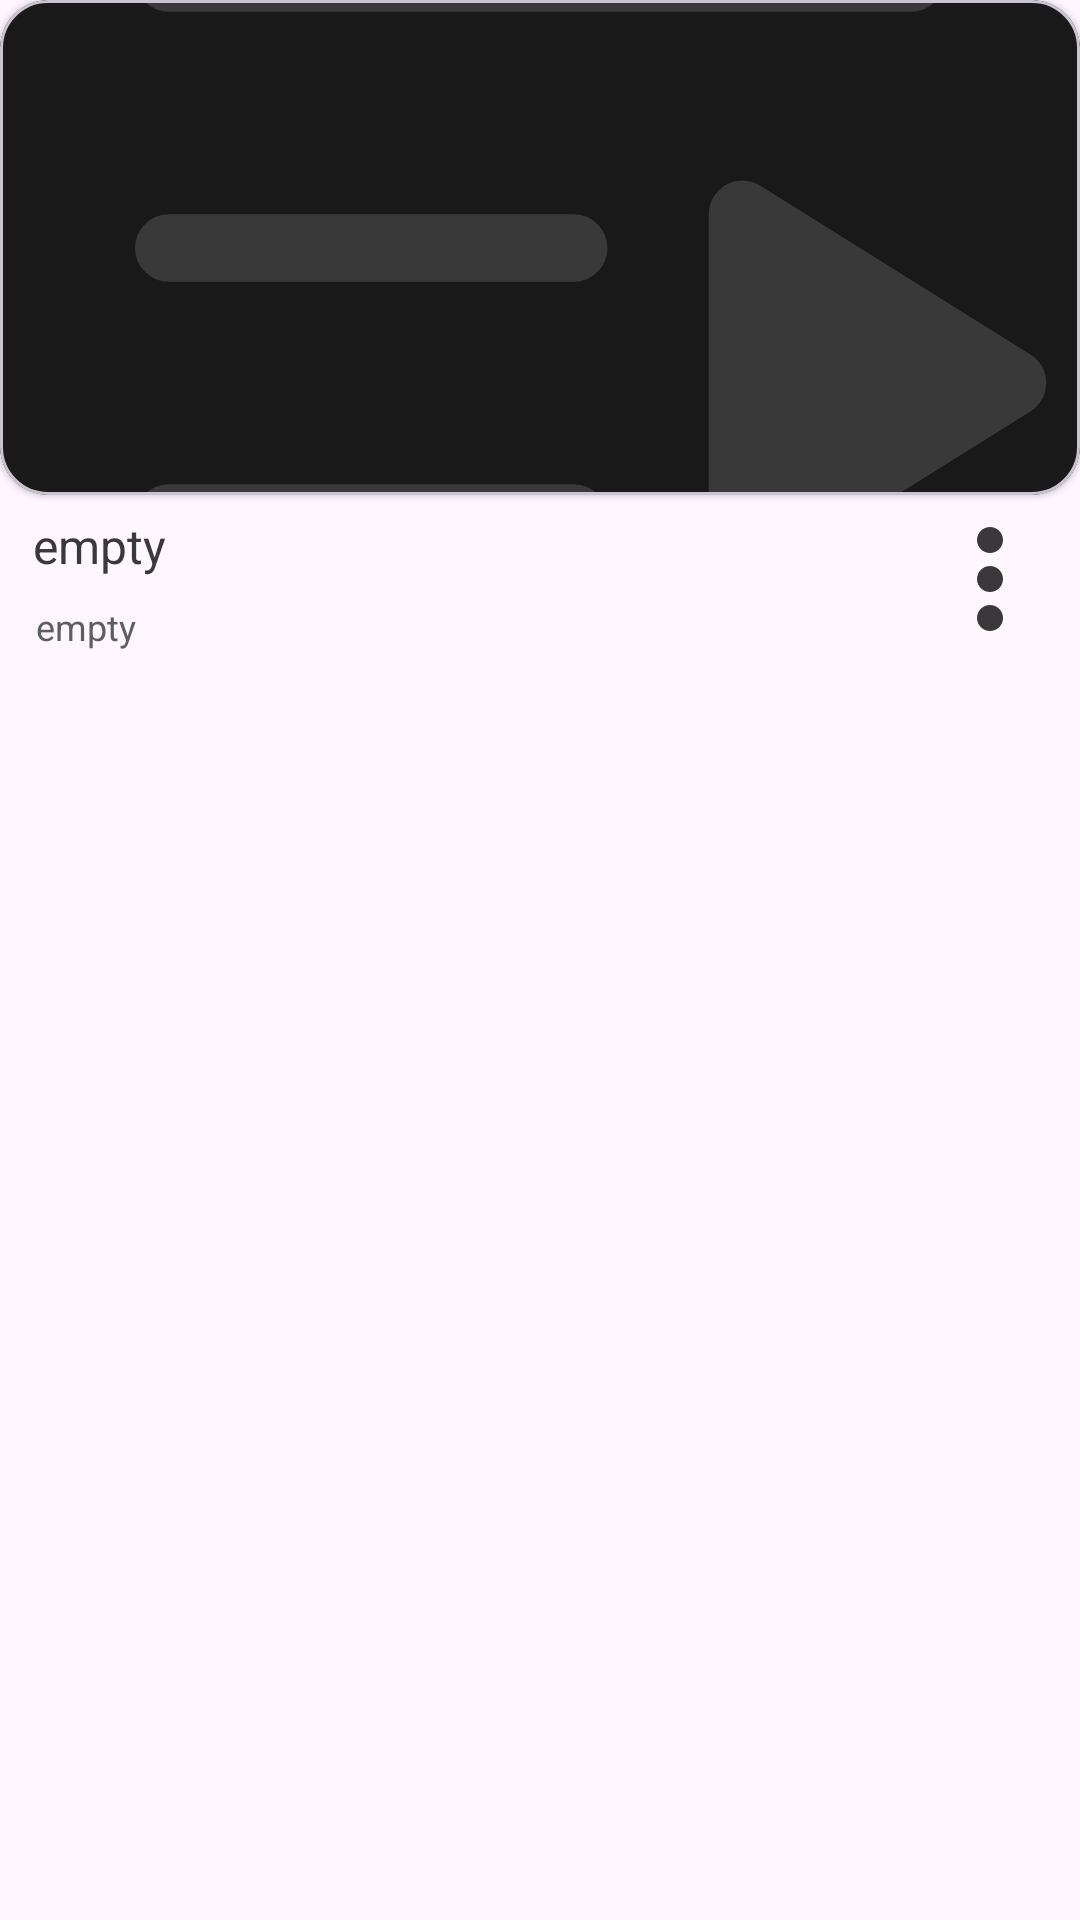

Layout XML and referenced resources for this Android screen:
<!-- AndroidManifest.xml: application theme Theme.AtomykPlay -->
<!-- res/layout/playlist_item_layout.xml -->
<?xml version="1.0" encoding="utf-8"?>
<RelativeLayout xmlns:android="http://schemas.android.com/apk/res/android"
    xmlns:app="http://schemas.android.com/apk/res-auto"
    xmlns:tools="http://schemas.android.com/tools"
    android:id="@+id/playlist_card"
    android:layout_width="165dp"
    android:layout_height="wrap_content"
    android:layout_margin="8dp"
    android:clickable="true"
    android:focusable="true"
    tools:ignore="UnusedAttribute">

    <com.google.android.material.card.MaterialCardView
        android:id="@+id/cardView"
        android:layout_width="match_parent"
        android:layout_height="165dp"
        app:cardBackgroundColor="@color/cover_black"
        app:cardCornerRadius="16dp"
        app:cardElevation="1dp">

        <ImageView
            android:id="@+id/playlist_cover_img"
            android:layout_width="match_parent"
            android:layout_height="match_parent"
            android:contentDescription="@string/imageView"
            android:scaleType="centerCrop"
            android:src="@drawable/ic_music_list" />

    </com.google.android.material.card.MaterialCardView>

    <LinearLayout
        android:layout_width="match_parent"
        android:layout_height="wrap_content"
        android:layout_below="@+id/cardView"
        android:orientation="horizontal"
        android:weightSum="6">

        <LinearLayout
            android:layout_width="0dp"
            android:layout_height="wrap_content"
            android:layout_weight="5"
            android:orientation="vertical">

            <TextView
                android:id="@+id/playlist_name_tv"
                android:layout_width="match_parent"
                android:layout_height="wrap_content"
                android:ellipsize="end"
                android:marqueeRepeatLimit="marquee_forever"
                android:paddingStart="11dp"
                android:paddingTop="6dp"
                android:paddingEnd="12dp"
                android:paddingBottom="4dp"
                android:singleLine="true"
                android:text="@string/empty"
                android:textColor="@color/text_color"
                android:textSize="@dimen/d_16sp" />

            <TextView
                android:id="@+id/playlist_item_count_tv"
                android:layout_width="match_parent"
                android:layout_height="wrap_content"
                android:paddingStart="12dp"
                android:paddingTop="4dp"
                android:paddingEnd="12dp"
                android:paddingBottom="4dp"
                android:text="@string/empty"
                android:textColor="@color/sub_text_grey"
                android:textSize="@dimen/d_12sp" />

        </LinearLayout>

        <ImageView
            android:id="@+id/playlist_option"
            android:layout_width="0dp"
            android:layout_height="match_parent"
            android:layout_weight="1"
            android:background="?selectableItemBackgroundBorderless"
            android:clickable="true"
            android:contentDescription="@string/empty"
            android:focusable="true"
            android:padding="2dp"
            android:src="@drawable/ic_option" />
    </LinearLayout>

</RelativeLayout>
<!-- resources referenced by this layout -->
<resources>
  <color name="cover_black">#191919</color>
  <color name="sub_text_grey">#5E5E5E</color>
  <color name="text_color">#393939</color>
  <dimen name="d_12sp">12sp</dimen>
  <dimen name="d_16sp">16sp</dimen>
  <!-- drawable ic_music_list (drawable) -->
  <vector xmlns:android="http://schemas.android.com/apk/res/android"
      android:width="24dp"
      android:height="24dp"
      android:viewportWidth="256"
      android:viewportHeight="256">
      <path
          android:fillColor="@color/icons_bg"
          android:pathData="M144,192a8,8 0,0 1,-8 8L40,200a8,8 0,0 1,0 -16h96A8,8 0,0 1,144 192ZM40,72L216,72a8,8 0,0 0,0 -16L40,56a8,8 0,0 0,0 16ZM136,120L40,120a8,8 0,0 0,0 16h96a8,8 0,0 0,0 -16ZM244.24,153.22 L180.24,113.22A8,8 0,0 0,168 120v80a8,8 0,0 0,12.24 6.78l64,-40a8,8 0,0 0,0 -13.57Z" />
  </vector>
  <!-- drawable ic_option (drawable) -->
  <vector xmlns:android="http://schemas.android.com/apk/res/android"
      android:width="24dp"
      android:height="24dp"
      android:tint="@color/icons_bg"
      android:viewportWidth="24"
      android:viewportHeight="24">
      <path
          android:fillColor="@android:color/white"
          android:pathData="M12,8c1.1,0 2,-0.9 2,-2s-0.9,-2 -2,-2 -2,0.9 -2,2 0.9,2 2,2zM12,10c-1.1,0 -2,0.9 -2,2s0.9,2 2,2 2,-0.9 2,-2 -0.9,-2 -2,-2zM12,16c-1.1,0 -2,0.9 -2,2s0.9,2 2,2 2,-0.9 2,-2 -0.9,-2 -2,-2z" />
  </vector>
  <string name="empty">empty</string>
  <string name="imageView">"Music cover image"</string>
  <style name="Theme.AtomykPlay" parent="Theme.Material3.DayNight.NoActionBar">
          
          <item name="colorPrimary">@color/accent_color_bg</item>
          <item name="colorPrimaryVariant">@color/primary_bg</item>
          <item name="colorOnPrimary">@color/tertiary_bg</item>
          
          <item name="colorSecondary">@color/accent_color_bg</item>
          <item name="colorSecondaryVariant">@color/primary_bg</item>
          <item name="colorOnSecondary">@color/tertiary_bg</item>
          
          <item name="android:navigationBarColor">@color/player_bg</item>
  
          
  
  
      </style>
  <color name="icons_bg">#393939</color>
  <color name="accent_color_bg">#2D76CF</color>
  <color name="primary_bg">#F6F3F3</color>
  <color name="tertiary_bg">#EAEAEA</color>
  <color name="player_bg">#F6F6F6</color>
</resources>
